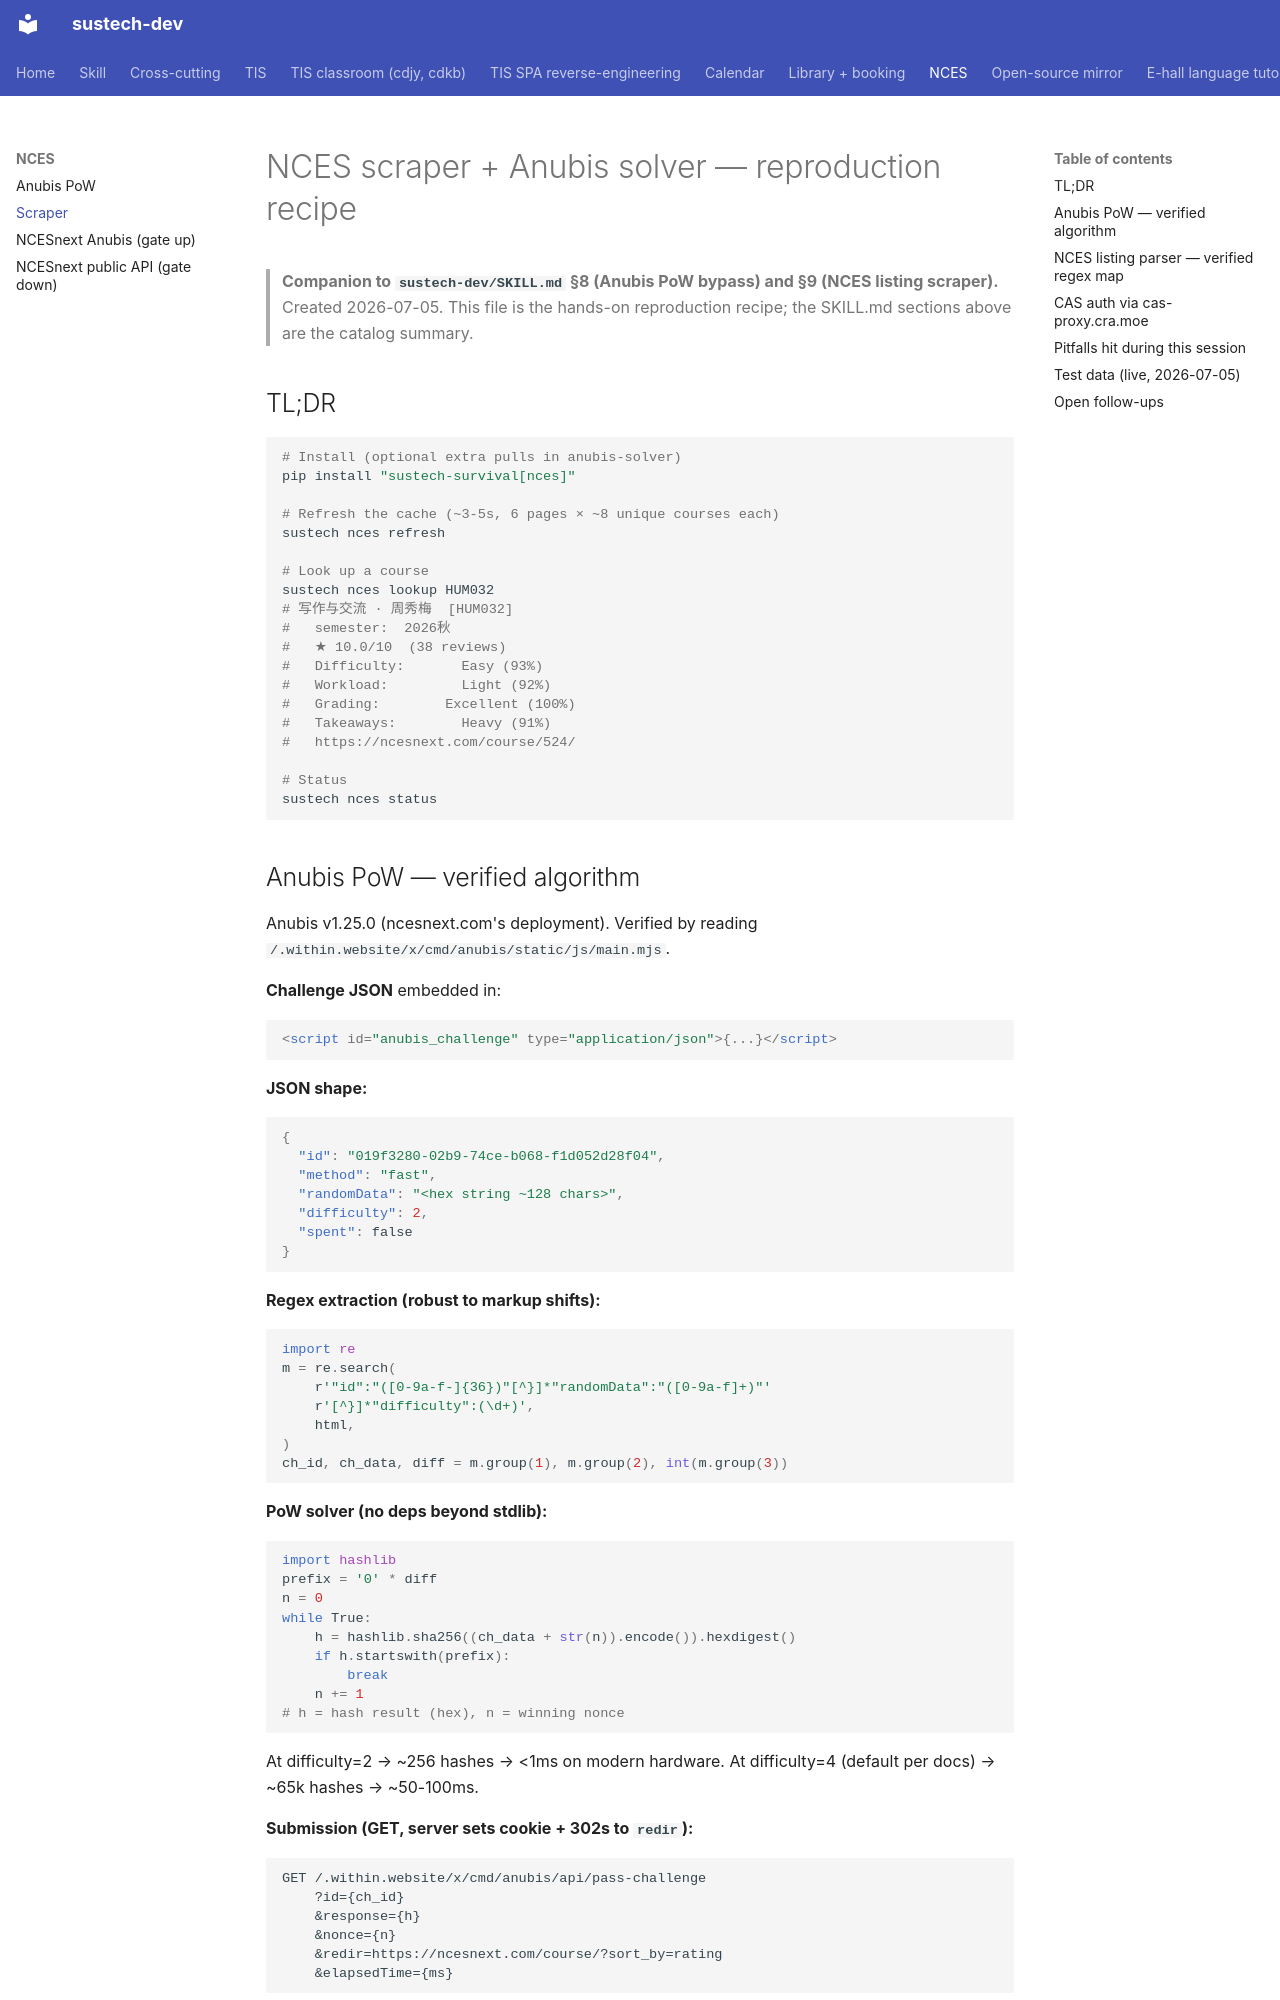

repository: dumixthestpd/sustech-dev · page: references/nces-scraper-2026-07-05/index.html · generator: mkdocs

# NCES scraper + Anubis solver — reproduction recipe

> **Companion to `sustech-dev/SKILL.md` §8 (Anubis PoW bypass) and §9
> (NCES listing scraper).** Created 2026-07-05. This file is the
> hands-on reproduction recipe; the SKILL.md sections above are the
> catalog summary.

## TL;DR

```bash
# Install (optional extra pulls in anubis-solver)
pip install "sustech-survival[nces]"

# Refresh the cache (~3-5s, 6 pages × ~8 unique courses each)
sustech nces refresh

# Look up a course
sustech nces lookup HUM032
# 写作与交流 · 周秀梅  [HUM032]
#   semester:  2026秋
#   ★ 10.0/10  (38 reviews)
#   Difficulty:       Easy (93%)
#   Workload:         Light (92%)
#   Grading:        Excellent (100%)
#   Takeaways:        Heavy (91%)
#   https://ncesnext.com/course/524/

# Status
sustech nces status
```

## Anubis PoW — verified algorithm

Anubis v1.25.0 (ncesnext.com's deployment). Verified by reading
`/.within.website/x/cmd/anubis/static/js/main.mjs`.

**Challenge JSON** embedded in:
```html
<script id="anubis_challenge" type="application/json">{...}</script>
```

**JSON shape:**
```json
{
  "id": "019f3280-02b9-74ce-b068-f1d052d28f04",
  "method": "fast",
  "randomData": "<hex string ~128 chars>",
  "difficulty": 2,
  "spent": false
}
```

**Regex extraction (robust to markup shifts):**
```python
import re
m = re.search(
    r'"id":"([0-9a-f-]{36})"[^}]*"randomData":"([0-9a-f]+)"'
    r'[^}]*"difficulty":(\d+)',
    html,
)
ch_id, ch_data, diff = m.group(1), m.group(2), int(m.group(3))
```

**PoW solver (no deps beyond stdlib):**
```python
import hashlib
prefix = '0' * diff
n = 0
while True:
    h = hashlib.sha256((ch_data + str(n)).encode()).hexdigest()
    if h.startswith(prefix):
        break
    n += 1
# h = hash result (hex), n = winning nonce
```
At difficulty=2 → ~256 hashes → <1ms on modern hardware.
At difficulty=4 (default per docs) → ~65k hashes → ~50-100ms.

**Submission (GET, server sets cookie + 302s to `redir`):**
```
GET /.within.website/x/cmd/anubis/api/pass-challenge
    ?id={ch_id}
    &response={h}
    &nonce={n}
    &redir=https://ncesnext.com/course/?sort_by=rating
    &elapsedTime={ms}
```

**Cookie:** `techaro.lol-anubis-auth` (JWT, EdDSA-signed),
`CookieDefaultExpirationTime = 7 * 24 * time.Hour` per Anubis source.
Cookie verification cookie: `techaro.lol-anubis-cookie-verification`.

**Verification probe (live 2026-07-05):**
```bash
# Anubis solved — page returns real HTML
curl -sS --max-time 10 -A "Mozilla/5.0" \
  "https://ncesnext.com/course/?sort_by=rating"
# → 31-32 KB real HTML, has <a class="px16" href="/course/...">

# Without Anubis cookie:
# → 4.4 KB Anubis challenge page (or rate-limited)
```
